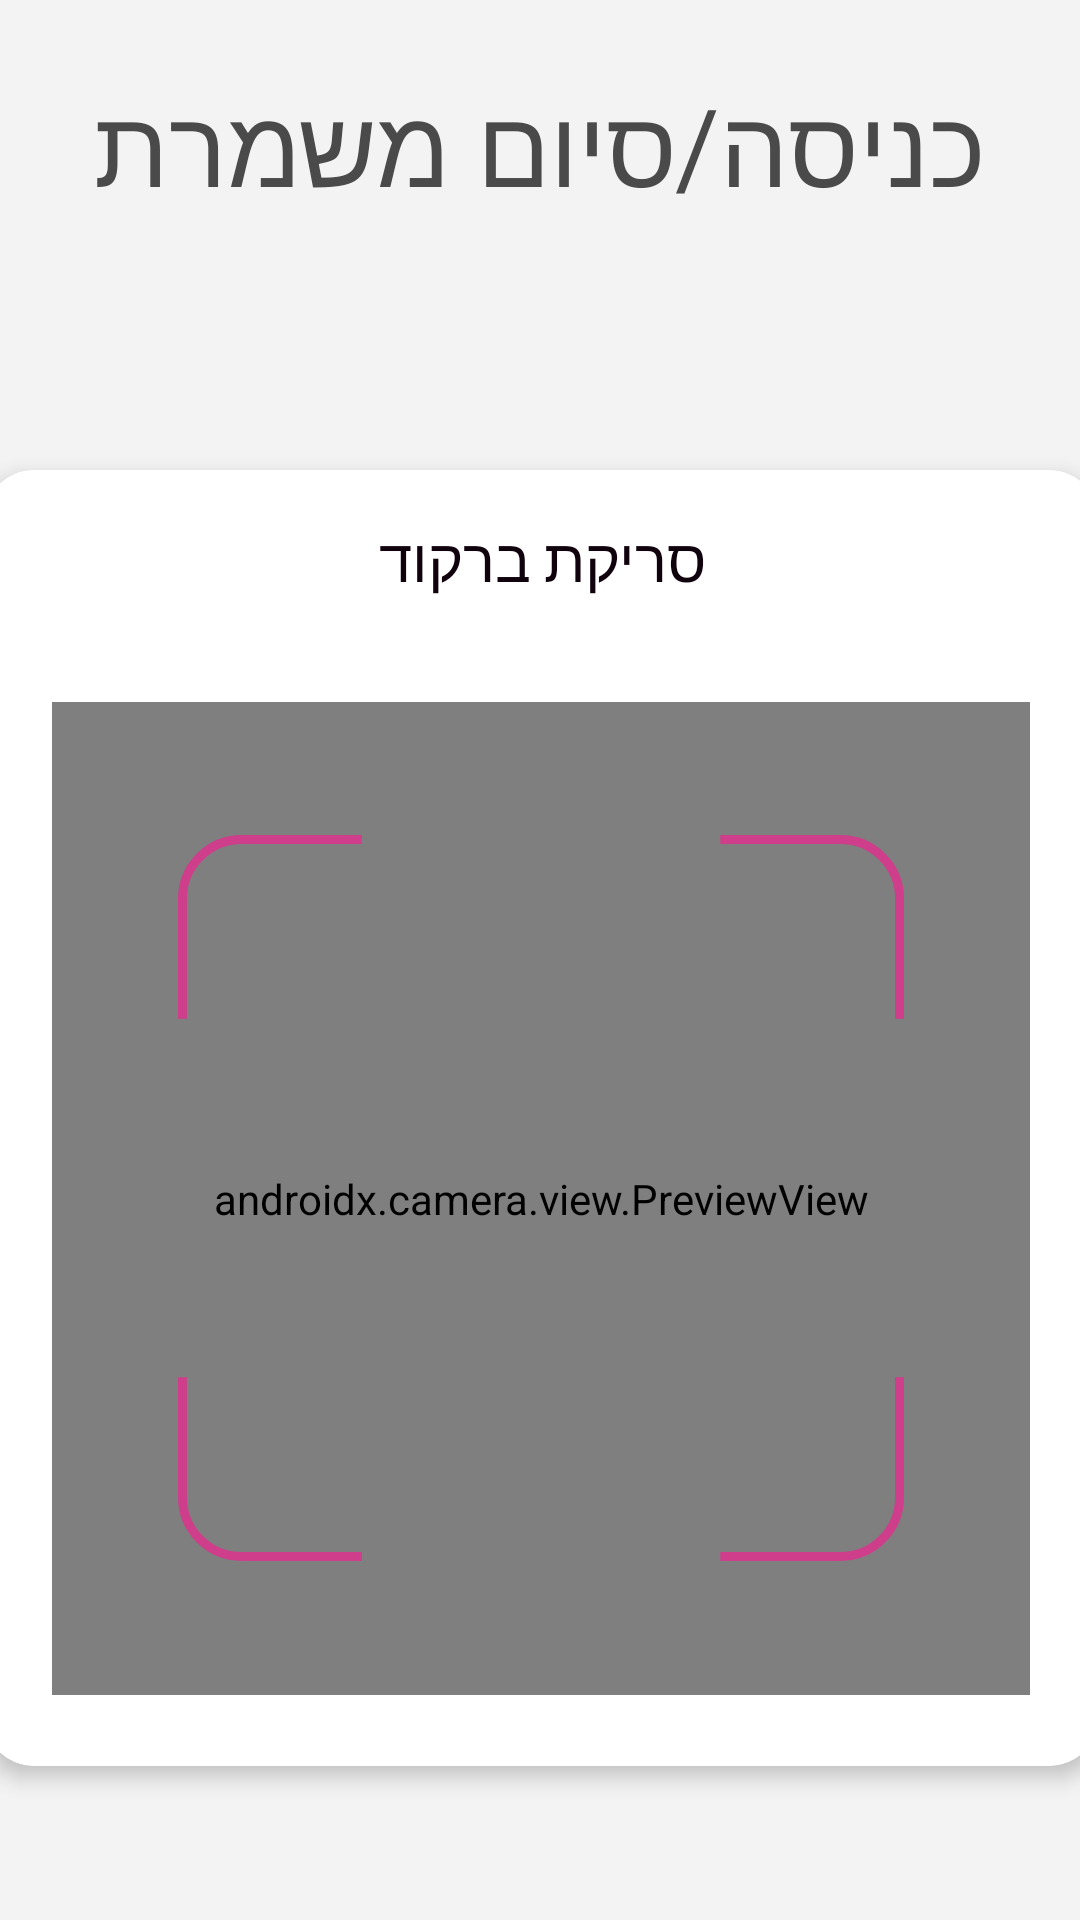

This screen was rendered from an Android layout file. Write that file and the resources it references.
<!-- AndroidManifest.xml: application theme Theme.ClickJob_FinalProject -->
<!-- res/layout/fragment_scan.xml -->
<?xml version="1.0" encoding="utf-8"?>
<androidx.constraintlayout.widget.ConstraintLayout
    xmlns:android="http://schemas.android.com/apk/res/android"
    xmlns:app="http://schemas.android.com/apk/res-auto"
    android:layout_width="match_parent"
    android:layout_height="match_parent"
    android:background="@color/screen_bg"
    android:layoutDirection="rtl">

    
    <TextView
        android:id="@+id/tvTitle"
        android:layout_width="wrap_content"
        android:layout_height="wrap_content"
        android:text="כניסה/סיום משמרת"
        android:textSize="36sp"
        android:fontFamily="@font/ploni_bold_aaa"
        android:textColor="#4A4A4A"
        android:layout_marginTop="24dp"
        app:layout_constraintTop_toTopOf="parent"
        app:layout_constraintStart_toStartOf="parent"
        app:layout_constraintEnd_toEndOf="parent"/>

    
    <androidx.cardview.widget.CardView
        android:id="@+id/cardScanner"
        android:layout_width="371dp"
        android:layout_height="432dp"
        android:layout_marginTop="32dp"
        app:cardCornerRadius="16dp"
        app:cardElevation="4dp"
        app:cardBackgroundColor="@color/white"
        app:layout_constraintTop_toBottomOf="@+id/tvTitle"
        app:layout_constraintBottom_toBottomOf="parent"
        app:layout_constraintStart_toStartOf="parent"
        app:layout_constraintEnd_toEndOf="parent">

        <LinearLayout
            android:layout_width="match_parent"
            android:layout_height="match_parent"
            android:orientation="vertical"
            android:padding="16dp">

            
            <TextView
                android:id="@+id/tvScanLabel"
                android:layout_width="match_parent"
                android:layout_height="wrap_content"
                android:text="סריקת ברקוד"
                android:textSize="20sp"
                android:fontFamily="@font/ploni_regular_aaa"
                android:textColor="@color/DarkDeepPink"
                android:gravity="center"
                android:layout_marginBottom="12dp"/>

            
            <FrameLayout
                android:layout_width="326dp"
                android:layout_height="331dp"
                android:layout_marginTop="22dp"
                android:layout_gravity="center"
                android:background="@color/gray02">

                
                <androidx.camera.view.PreviewView
                    android:id="@+id/previewView"
                    android:layout_width="match_parent"
                    android:layout_height="match_parent"/>

                
                <ImageView
                    android:id="@+id/ivScanFrame"
                    android:layout_width="242dp"
                    android:layout_height="242dp"
                    android:src="@drawable/ic_scan_frame"
                    android:layout_gravity="center"/>

            </FrameLayout>

        </LinearLayout>

    </androidx.cardview.widget.CardView>

</androidx.constraintlayout.widget.ConstraintLayout>
<!-- resources referenced by this layout -->
<resources>
  <color name="DarkDeepPink">#10030E</color>
  <color name="gray02">#DEDADD</color>
  <color name="screen_bg">#F4F3F4</color>
  <color name="white">#FFFFFFFF</color>
  <!-- drawable ic_scan_frame (drawable) -->
  <vector xmlns:android="http://schemas.android.com/apk/res/android"
      android:width="245dp"
      android:height="245dp"
      android:viewportWidth="245"
      android:viewportHeight="245">
    <path
        android:pathData="M243.5,183V223.5C243.5,234.55 234.55,243.5 223.5,243.5H183"
        android:strokeWidth="3"
        android:fillColor="#00000000"
        android:strokeColor="#CE3E8B"/>
    <path
        android:pathData="M1.5,183V223.5C1.5,234.55 10.45,243.5 21.5,243.5H62"
        android:strokeWidth="3"
        android:fillColor="#00000000"
        android:strokeColor="#CE3E8B"/>
    <path
        android:pathData="M1.5,62V21.5C1.5,10.45 10.45,1.5 21.5,1.5H62"
        android:strokeWidth="3"
        android:fillColor="#00000000"
        android:strokeColor="#CE3E8B"/>
    <path
        android:pathData="M183,1.5H223.5C234.55,1.5 243.5,10.45 243.5,21.5V62"
        android:strokeWidth="3"
        android:fillColor="#00000000"
        android:strokeColor="#CE3E8B"/>
  </vector>
  <style name="Theme.ClickJob_FinalProject" parent="Base.Theme.ClickJob_FinalProject" />
  <style name="Base.Theme.ClickJob_FinalProject" parent="Theme.Material3.DayNight.NoActionBar">
          
          
      </style>
</resources>
